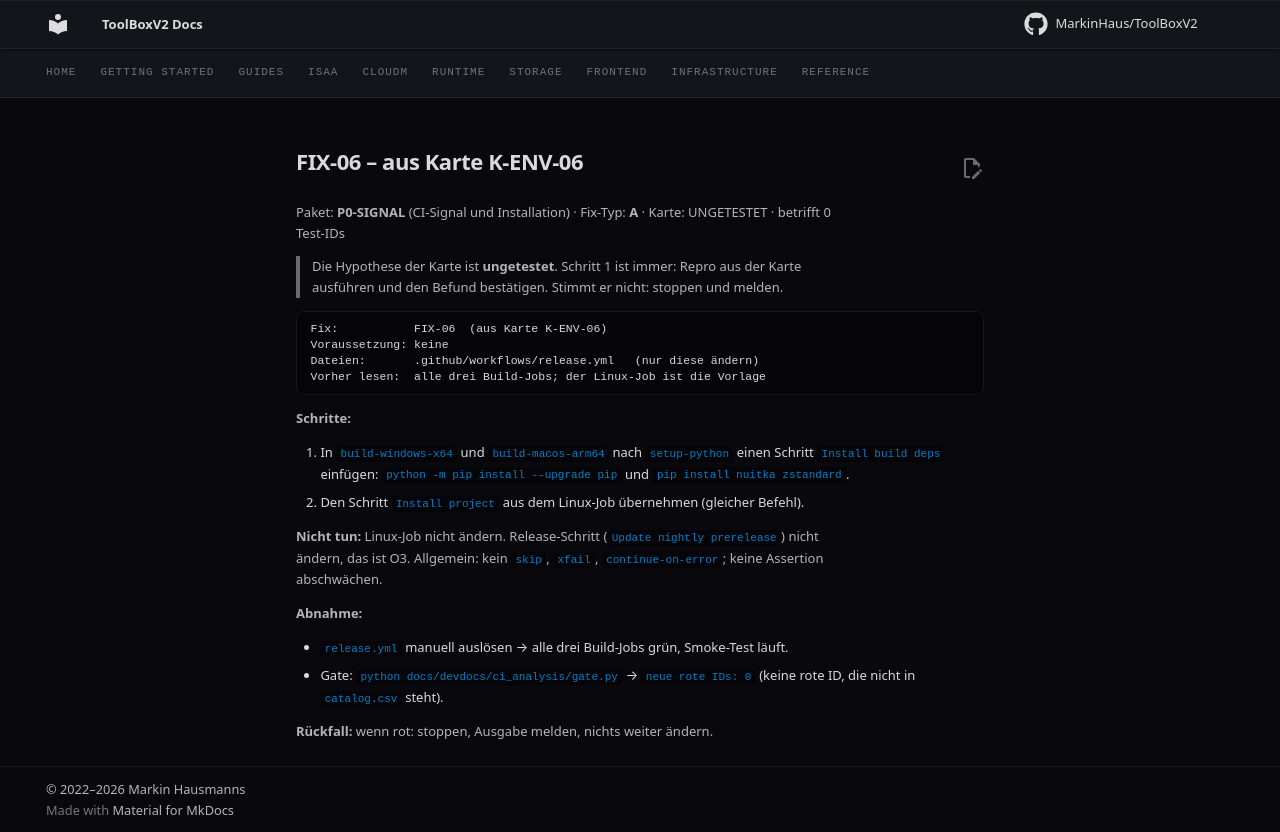

repository: MarkinHaus/ToolBoxV2 · page: devdocs/ci_analysis/fixes/FIX-06/index.html · generator: mkdocs

# FIX-06 – aus Karte K-ENV-06

Paket: **P0-SIGNAL** (CI-Signal und Installation) · Fix-Typ: **A** · Karte: UNGETESTET · betrifft 0 Test-IDs

> Die Hypothese der Karte ist **ungetestet**. Schritt 1 ist immer: Repro aus der Karte ausführen und den Befund bestätigen. Stimmt er nicht: stoppen und melden.

```
Fix:           FIX-06  (aus Karte K-ENV-06)
Voraussetzung: keine
Dateien:       .github/workflows/release.yml   (nur diese ändern)
Vorher lesen:  alle drei Build-Jobs; der Linux-Job ist die Vorlage
```

**Schritte:**

1. In `build-windows-x64` und `build-macos-arm64` nach `setup-python` einen Schritt `Install build deps` einfügen: `python -m pip install --upgrade pip` und `pip install nuitka zstandard`.
2. Den Schritt `Install project` aus dem Linux-Job übernehmen (gleicher Befehl).

**Nicht tun:** Linux-Job nicht ändern. Release-Schritt (`Update nightly prerelease`) nicht ändern, das ist O3. Allgemein: kein `skip`, `xfail`, `continue-on-error`; keine Assertion abschwächen.

**Abnahme:**

- `release.yml` manuell auslösen → alle drei Build-Jobs grün, Smoke-Test läuft.
- Gate: `python docs/devdocs/ci_analysis/gate.py` → `neue rote IDs: 0` (keine rote ID, die nicht in `catalog.csv` steht).

**Rückfall:** wenn rot: stoppen, Ausgabe melden, nichts weiter ändern.
